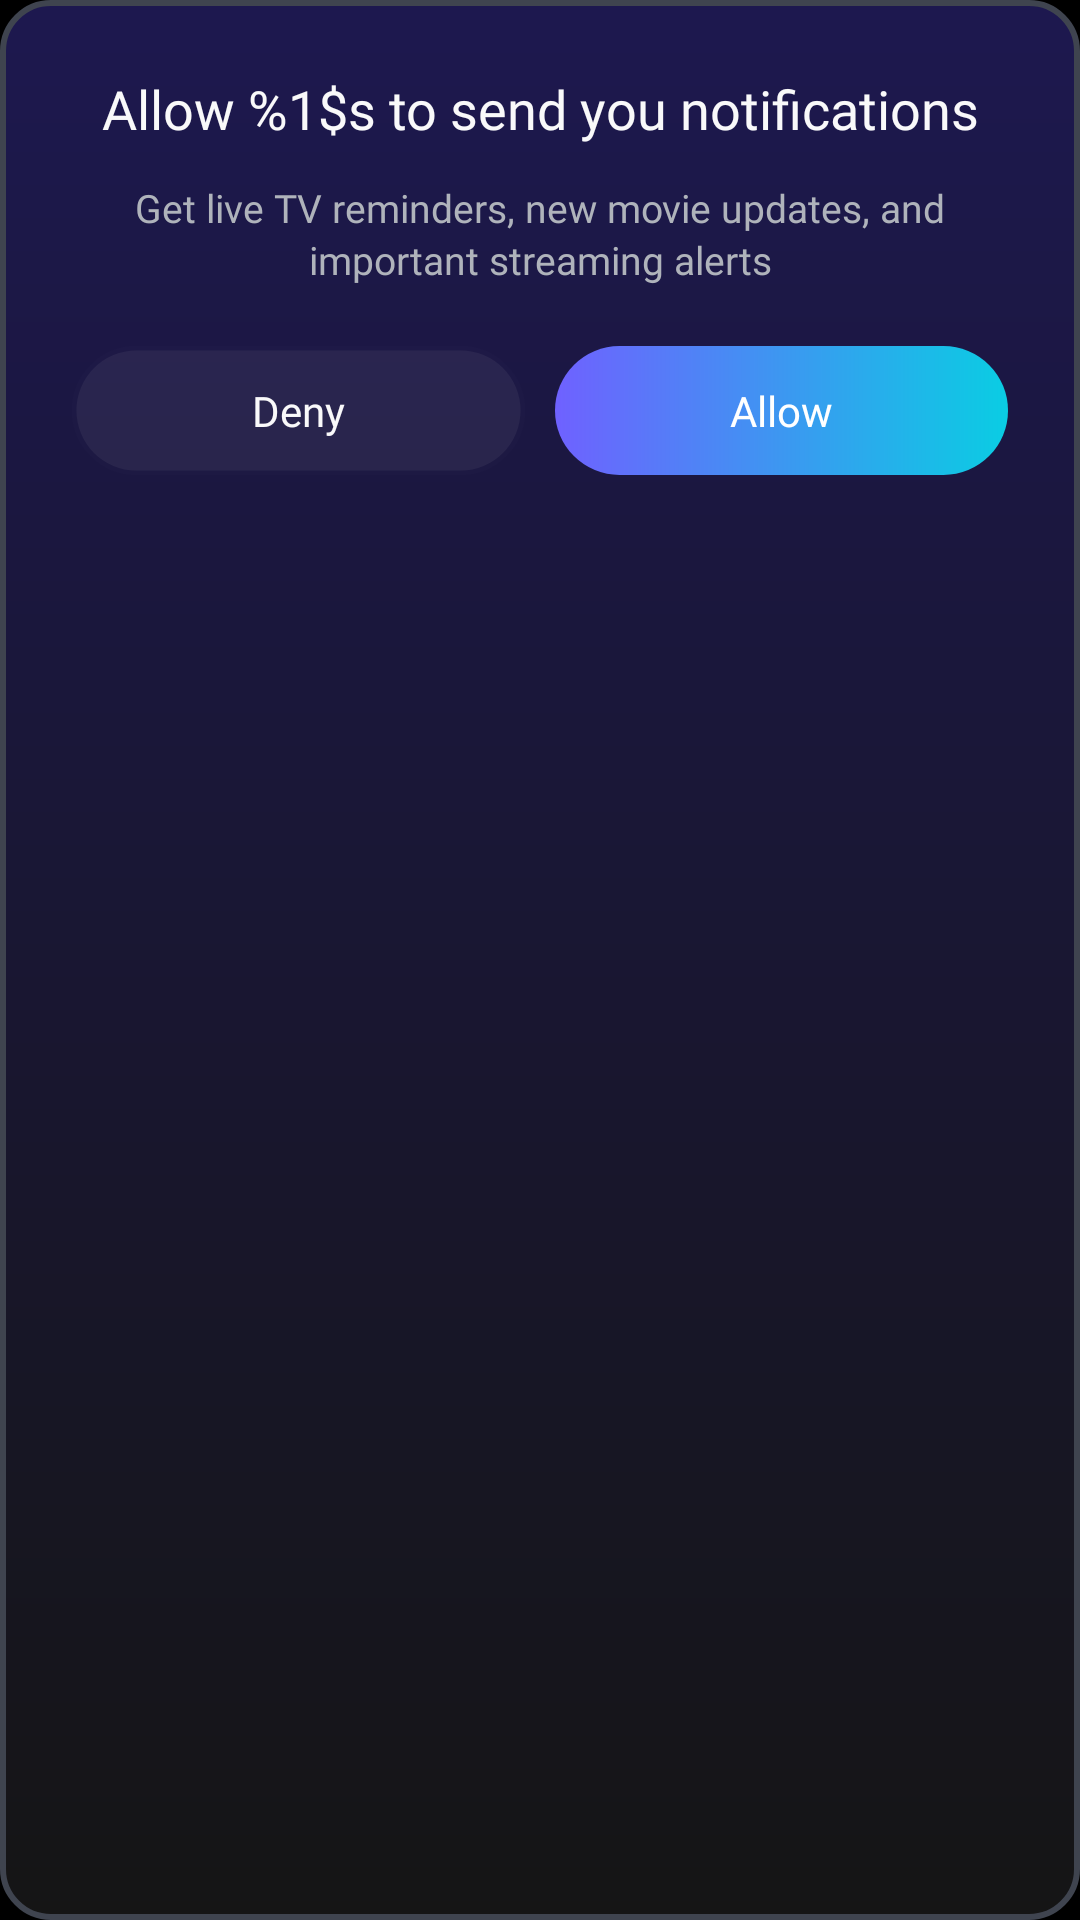

Android layout source for this screen:
<!-- AndroidManifest.xml: application theme Theme.BaseApp -->
<!-- res/layout/dialog_noti_permission_ver_2.xml -->
<?xml version="1.0" encoding="utf-8"?>
<LinearLayout xmlns:android="http://schemas.android.com/apk/res/android"
    xmlns:app="http://schemas.android.com/apk/res-auto"
    xmlns:tools="http://schemas.android.com/tools"
    android:layout_width="match_parent"
    android:layout_height="wrap_content"
    android:orientation="vertical"
    android:background="@drawable/bg_license_agreement"
    android:padding="24dp">

    <androidx.appcompat.widget.AppCompatTextView
        android:id="@+id/tvTitle"
        android:layout_width="match_parent"
        android:layout_height="wrap_content"
        android:fontFamily="@font/quicksand_bold_700"
        android:gravity="center"
        android:lineSpacingExtra="2dp"
        android:text="@string/noti_enable_title_ver_2"
        android:textColor="@color/text_high_em"
        android:textSize="18sp"
        tools:text="Allow IPTV Player to send you notifications" />

    <androidx.appcompat.widget.AppCompatTextView
        android:id="@+id/tvContent"
        android:layout_width="match_parent"
        android:layout_height="wrap_content"
        android:layout_marginTop="12dp"
        android:fontFamily="@font/quicksand_medium_500"
        android:gravity="center"
        android:lineSpacingExtra="2dp"
        android:text="@string/noti_enable_desc_ver_2"
        android:textColor="@color/text_low_em"
        android:textSize="13sp" />

    <LinearLayout
        android:layout_width="match_parent"
        android:layout_height="wrap_content"
        android:layout_marginTop="20dp"
        android:baselineAligned="false"
        android:orientation="horizontal">

        <androidx.appcompat.widget.AppCompatTextView
            android:id="@+id/btnDeny"
            android:layout_width="0dp"
            android:layout_height="wrap_content"
            android:layout_marginEnd="10dp"
            android:layout_weight="1"
            android:background="@drawable/bg_corner_100"
            android:backgroundTint="@color/white_6"
            android:fontFamily="@font/quicksand_semi_bold_600"
            android:gravity="center"
            android:paddingVertical="12dp"
            android:text="@string/deny"
            android:textColor="@color/text_high_em"
            android:textSize="14sp" />

        <androidx.appcompat.widget.AppCompatTextView
            android:id="@+id/btnAllow"
            android:layout_width="0dp"
            android:layout_height="wrap_content"
            android:layout_weight="1"
            android:background="@drawable/bg_gradient_add_profile"
            android:fontFamily="@font/quicksand_semi_bold_600"
            android:gravity="center"
            android:paddingVertical="12dp"
            android:text="@string/allow"
            android:textColor="@color/white"
            android:textSize="14sp" />
    </LinearLayout>
</LinearLayout>
<!-- resources referenced by this layout -->
<resources>
  <color name="text_high_em">#FFF9F9FA</color>
  <color name="text_low_em">#FFAFB3BB</color>
  <color name="white">#FFFFFFFF</color>
  <color name="white_6">#0FFFFFFF</color>
  <!-- drawable bg_corner_100 (drawable) -->
  <?xml version="1.0" encoding="utf-8"?>
  <ripple xmlns:android="http://schemas.android.com/apk/res/android"
      android:color="?colorControlHighlight">
      <item android:id="@android:id/background">
          <shape>
              <gradient
                  android:endColor="@color/outline_secondary_high_em"
                  android:startColor="@color/surface_primary_med_em"
                  android:angle="0"/>
              <corners android:radius="100dp" />
              <stroke
                  android:width="3dp"
                  android:color="@color/white_12" />
          </shape>
      </item>
  </ripple>
  <!-- drawable bg_gradient_add_profile (drawable) -->
  <?xml version="1.0" encoding="utf-8"?>
  <shape xmlns:android="http://schemas.android.com/apk/res/android">
      <gradient
          android:angle="0"
          android:startColor="#FF6F61FF"
          android:endColor="#FF0ACDE3"
          android:type="linear" />
      <corners android:radius="100dp" />
  </shape>
  <!-- drawable bg_license_agreement (drawable) -->
  <shape xmlns:android="http://schemas.android.com/apk/res/android">
      <corners android:radius="16dp" />
  
      <gradient
          android:startColor="#1D184F"
          android:endColor="#151515"
          android:angle="-45"/>
      <stroke
          android:width="2dp"
          android:color="@color/outline_low_em" />
  </shape>
  <string name="allow">Allow</string>
  <string name="deny">Deny</string>
  <string name="noti_enable_desc_ver_2">Get live TV reminders, new movie updates, and important streaming alerts</string>
  <string name="noti_enable_title_ver_2">Allow %1$s to send you notifications</string>
  <style name="Theme.BaseApp" parent="Theme.Material3.Dark.NoActionBar">
          
          <item name="android:windowBackground">@color/black</item>
          <item name="android:statusBarColor">@color/black</item>
          <item name="android:windowLightStatusBar">false</item>
          <item name="android:navigationBarColor">@color/black</item>
      </style>
  <color name="outline_secondary_high_em">#FF0ACDE3</color>
  <color name="surface_primary_med_em">#FF6F61FF</color>
  <color name="white_12">#1FFFFFFF</color>
  <color name="outline_low_em">#FF3F444F</color>
  <color name="black">#FF000000</color>
</resources>
